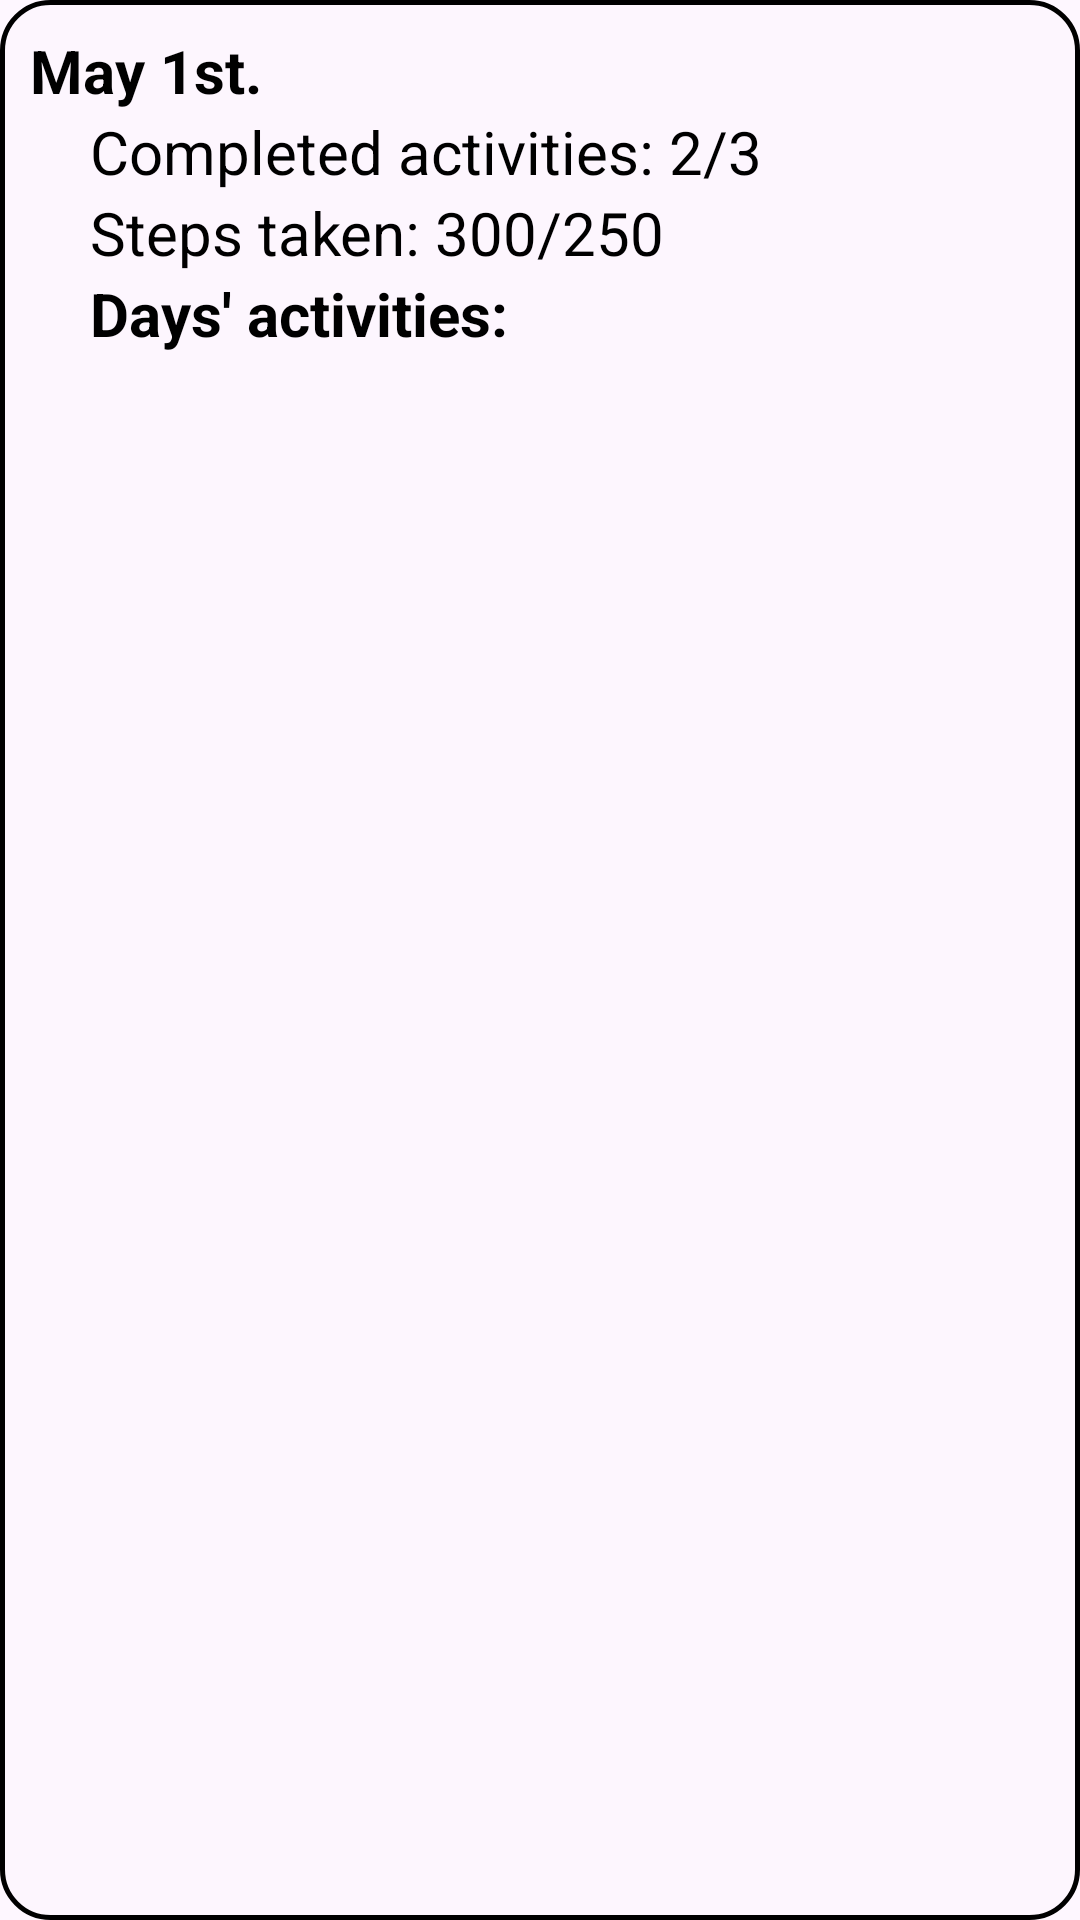

Layout XML and referenced resources for this Android screen:
<!-- AndroidManifest.xml: application theme Theme.FitMax -->
<!-- res/layout/calendar_popup.xml -->
<?xml version="1.0" encoding="utf-8"?>
<LinearLayout xmlns:android="http://schemas.android.com/apk/res/android"
    android:layout_width="wrap_content"
    android:layout_height="wrap_content"
    android:minWidth="320dp"
    android:background="@drawable/calendar_popup_background"
    android:orientation="vertical"
    android:padding="10dp">


    <TextView
        android:id="@+id/popup_date"
        style="@style/CalendarPopupText"
        android:text="May 1st."
        android:textStyle="bold" />

    <LinearLayout
        android:layout_width="wrap_content"
        android:layout_height="wrap_content"
        android:id="@+id/activity_thing"
        android:layout_marginStart="10dp"
        android:orientation="horizontal">


        <TextView
            android:id="@+id/check_activity"
            style="@style/CalendarPopupText"
            android:text="✔"
            android:textColor="#4CAF50"
            android:visibility="gone" />

        <TextView
            android:id="@+id/cross_activity"
            style="@style/CalendarPopupText"
            android:text="✖"
            android:textColor="#F44336"
            android:visibility="gone" />

        <TextView
            android:id="@+id/activity_count_text"
            style="@style/CalendarPopupText"
            android:layout_marginHorizontal="10dp"
            android:text="Completed activities: 2/3" />
    </LinearLayout>


    <LinearLayout xmlns:android="http://schemas.android.com/apk/res/android"
        android:layout_width="wrap_content"
        android:id="@+id/step_thing"
        android:layout_height="wrap_content"
        android:layout_marginStart="10dp"
        android:orientation="horizontal">

        <TextView
            android:id="@+id/check_steps"
            style="@style/CalendarPopupText"
            android:text="✔"
            android:textColor="#4CAF50"
            android:visibility="gone" />

        <TextView
            android:id="@+id/cross_steps"
            style="@style/CalendarPopupText"
            android:text="✖"
            android:textColor="#F44336"
            android:visibility="gone" />

        <TextView
            android:id="@+id/step_count_text"
            style="@style/CalendarPopupText"
            android:layout_marginHorizontal="10dp"
            android:text="Steps taken: 300/250" />
    </LinearLayout>


    <LinearLayout xmlns:android="http://schemas.android.com/apk/res/android"
        android:id="@+id/activity_container"
        android:layout_width="match_parent"
        android:layout_height="wrap_content"
        android:layout_marginStart="10dp"
        android:orientation="vertical">



        <TextView
            android:textStyle="bold"
            style="@style/CalendarPopupText"
            android:layout_marginHorizontal="10dp"
            android:text="Days' activities:" />
    </LinearLayout>


</LinearLayout>
<!-- resources referenced by this layout -->
<resources>
  <!-- drawable calendar_popup_background (drawable) -->
  <?xml version="1.0" encoding="utf-8"?>
  <shape xmlns:android="http://schemas.android.com/apk/res/android">
      <corners android:radius="16dp" />
      <stroke
          android:width="1.5dp"
          android:color="@color/black" />
      <solid android:color="@color/BackgroundMain"></solid>
  </shape>
  <style name="CalendarPopupText">
          <item name="android:layout_height">wrap_content</item>
          <item name="android:layout_width">wrap_content</item>
          <item name="android:textColor">@color/black</item>
          <item name="fontFamily">sans-serif</item>
          <item name="android:textSize">20sp</item>
      </style>
  <style name="Theme.FitMax" parent="Base.Theme.FitMax" />
  <color name="black">#FF000000</color>
  <color name="BackgroundMain">#FDF6FE</color>
  <style name="Base.Theme.FitMax" parent="Theme.Material3.DayNight.NoActionBar">
          
          
      </style>
</resources>
